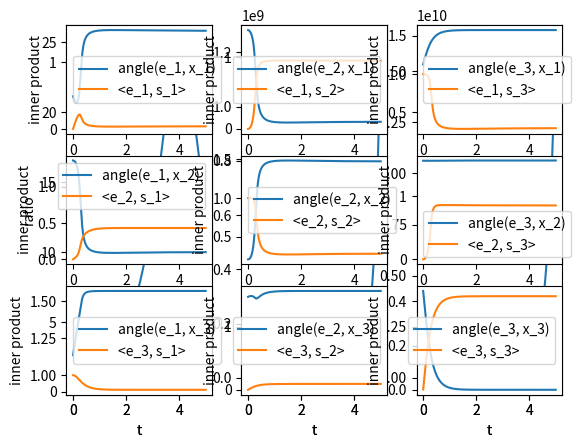

Write Python code to recreate this figure.
import numpy as np
import matplotlib.pyplot as plt

# Documentation
# gradient tensor : A
# transformation tensor : F
# deformation tensor : G
# strain tensor : S = (A+A.T)/2
# The procedure of the solver:
# input: list_grad, list_time
# -> compute transformation tensors, by _calc_list_F(), need list_A
# -> compute deformations tensors, by decompose()
# -> compute eigen parameters, by calc_eig_para(), need list_F
# -> compute geo parameters, by calc_geo_para()
#                                   - calc_ratio(), need list_eig_values
#                                   - calc_angle(), need list_eig_vectors


class ParaSolver:
    def __init__(self, list_A, list_time):
        self.list_A = list_A
        self.list_time = list_time

        # assume equal-time space in list_time
        self.delta_t = list_time[1]-list_time[0]

        self.list_F = None
        self.list_eig_values = None
        self.list_eig_vectors = None
        self.list_ratios = None
        self.list_angles = None

        self.list_S = None
        self.list_eig_values_s = None
        self.list_eig_vectors_s = None
        self.list_inner_product = None

        self.list_omega = None

    @staticmethod
    def _calc_F_next(A, delta_t, F_prec, dim=3):
        D = np.eye(dim) - (delta_t / 2) * A
        E = np.eye(dim) + (delta_t / 2) * A
        F = np.dot(np.dot(np.linalg.pinv(D), E), F_prec)
        return F

    def _calc_list_F(self, dim=3):
        # calculate transformation tensor at each time
        F = np.eye(dim)
        self.list_F = []
        for A in self.list_A:
            F = self._calc_F_next(A, self.delta_t, F, dim)
            self.list_F.append(F)
        return self.list_F

    @staticmethod
    def decompose(F):
        # decompose F to get eigen parameters
        F_inv = np.linalg.pinv(F)
        G = np.dot(F_inv.transpose(), F_inv)
        params = np.linalg.eig(G)
        return params

    def calc_eig_para(self, sort=True):
        # calculate the eig values and vectors at each time
        if self.list_F is None:
            self._calc_list_F()
        self.list_eig_values = []
        self.list_eig_vectors = []
        for F in self.list_F:
            eig_values, eig_vectors = self.decompose(F)
            for i, a in enumerate(eig_values):
                if type(a) == complex:
                    eig_values[i] = a.__abs__()
            if sort:
                sorted_index = eig_values.argsort()
                eig_values = np.array([eig_values[idx] for idx in sorted_index])
                eig_vectors = np.array([eig_vectors[:, idx] for idx in sorted_index]).transpose()
            self.list_eig_values.append(eig_values)
            self.list_eig_vectors.append(eig_vectors)
        return self.list_eig_values, self.list_eig_vectors

    @staticmethod
    def calc_ratio(list_eig_values):
        """
        calculate the ratios out of from the eig values
        :return:
        """
        eps = 1e-7
        list_ratios = []
        for eig_values in list_eig_values:
            ratio_xy = np.sqrt(eig_values[1]/(eig_values[0]+eps))
            ratio_yz = np.sqrt(eig_values[2]/(eig_values[1]+eps))
            ratio_xz = np.sqrt(eig_values[2]/(eig_values[0]+eps))
            ratios = [ratio_xy, ratio_yz, ratio_xz]
            list_ratios.append(ratios)
        return list_ratios

    @staticmethod
    def calc_angle(list_eig_vectors, normalize=False):
        """
        calculate the angles out of from the eig vectors
        :param list_eig_vectors:
        :param normalize:
        :return:
        """
        list_angles = []
        for eig_vectors in list_eig_vectors:
            # inner product -> matrix product
            angles = np.arccos(eig_vectors)
            for i in range(len(angles)):
                for j in range(len(angles[i])):
                    if angles[i][j] > np.pi/2:
                        angles[i][j] -= np.pi
            if normalize:
                angles = np.abs(angles)
            list_angles.append(angles)
        return list_angles

    def calc_geo_para(self, sort=False, normalize=False):
        """

        :param sort:
        :param normalize:
        :return:
        """
        self.calc_eig_para(sort)
        self.list_ratios = self.calc_ratio(self.list_eig_values)
        self.list_angles = self.calc_angle(self.list_eig_vectors, normalize)
        return self.list_ratios, self.list_angles

    def plot_ratio(self, log=False):
        list_ratios = np.array(self.list_ratios)
        list_time = self.list_time
        # if max_time:
        #     list_time = [time for time in self.list_time if time < max_time]
        #     list_ratios = list_ratios[:len(list_time), :]
        if log:
            list_ratios = np.log(list_ratios)
        labels = ['a_1/a_2', 'a_1/a_3', 'a_2/a_3']
        for i in range(3):
            plt.subplot(1, 3, i+1)
            plt.plot(list_time, list_ratios[:, i], label=labels[i])
            plt.xlabel('t')
            plt.ylabel('ratio')
            plt.legend()
        plt.show()
        return None

    def plot_angle(self):
        list_angles = np.array(self.list_angles)
        num = 0
        for i in range(3):
            for j in range(3):
                num += 1
                plt.subplot(3, 3, num)
                plt.plot(self.list_time, list_angles[:, i, j], label='angle(e_'+str(j+1)+', x_'+str(i+1)+')')
                plt.legend()
                plt.xlabel('t')
                plt.ylabel('theta')
        plt.show()
        return None

    def calc_strain_tensor(self):
        self.list_S = [(A+A.T)/2 for A in self.list_A]
        return self.list_S

    def calc_eig_strain(self):
        self.list_eig_values_s = []
        self.list_eig_vectors_s = []
        for S in self.list_S:
            eig_value, eig_vector = np.linalg.eig(S)
            index_sorted = eig_value.argsort()
            eig_value_sorted = np.array([eig_value[i] for i in index_sorted])
            eig_vector_sorted = np.array([eig_vector[:, i] for i in index_sorted]).transpose()
            self.list_eig_values_s.append(eig_value_sorted)
            self.list_eig_vectors_s.append(eig_vector_sorted)
        return self.list_eig_values_s, self.list_eig_vectors_s

    def calc_coli(self, abs=False):
        list_eig_vectors_e = self.list_eig_vectors
        list_eig_vectors_s = self.list_eig_vectors_s
        list_inner_product = [np.dot(e.transpose(), s) for (e, s) in zip(list_eig_vectors_e, list_eig_vectors_s)]
        if abs:
            list_inner_product = np.abs(list_inner_product)
        self.list_inner_product = list_inner_product
        return list_inner_product

    def plot_coli(self, abs=False):
        self.calc_strain_tensor()
        self.calc_eig_strain()
        self.calc_coli(abs)
        list_time = self.list_time
        list_coli = self.list_inner_product
        num = 0
        for i in range(3):
            for j in range(3):
                num += 1
                plt.subplot(3, 3, num)
                plt.plot(list_time, [coli[i, j] for coli in list_coli], label='<e_'+str(i+1)+', s_'+str(j+1)+'>')
                plt.legend()
                plt.xlabel('t')
                plt.ylabel('inner product')
        plt.show()
        return None

    # calculate rot omega
    def calc_omega(self):
        list_W = np.array([(A-A.T)/2 for A in self.list_A])
        self.list_omega = [np.array([W[1, 0], W[2, 0], W[2, 1]]) for W in list_W]
        return self.list_omega


def make_grad_tensor(s_1, s_2, w_z):
    A = np.array([[s_1, -w_z, 0],
                  [w_z, s_2, 0],
                  [0, 0, -(s_1+s_2)]])
    return A


def test():
    A = make_grad_tensor(s_1=2, s_2=1, w_z=0.25)

    A = np.array([[1, -0.1, 5],
                  [0, 2, 0],
                  [0, 0, -3]])
    steps = 5000
    list_A = [A for _ in range(steps)]
    paraSolver = ParaSolver(list_A=list_A, list_time=np.linspace(0, 5, steps))
    paraSolver.calc_geo_para(sort=True, normalize=True)
    paraSolver.plot_ratio()
    paraSolver.plot_angle()
    paraSolver.plot_coli(abs=True)


if __name__ == '__main__':
    test()
